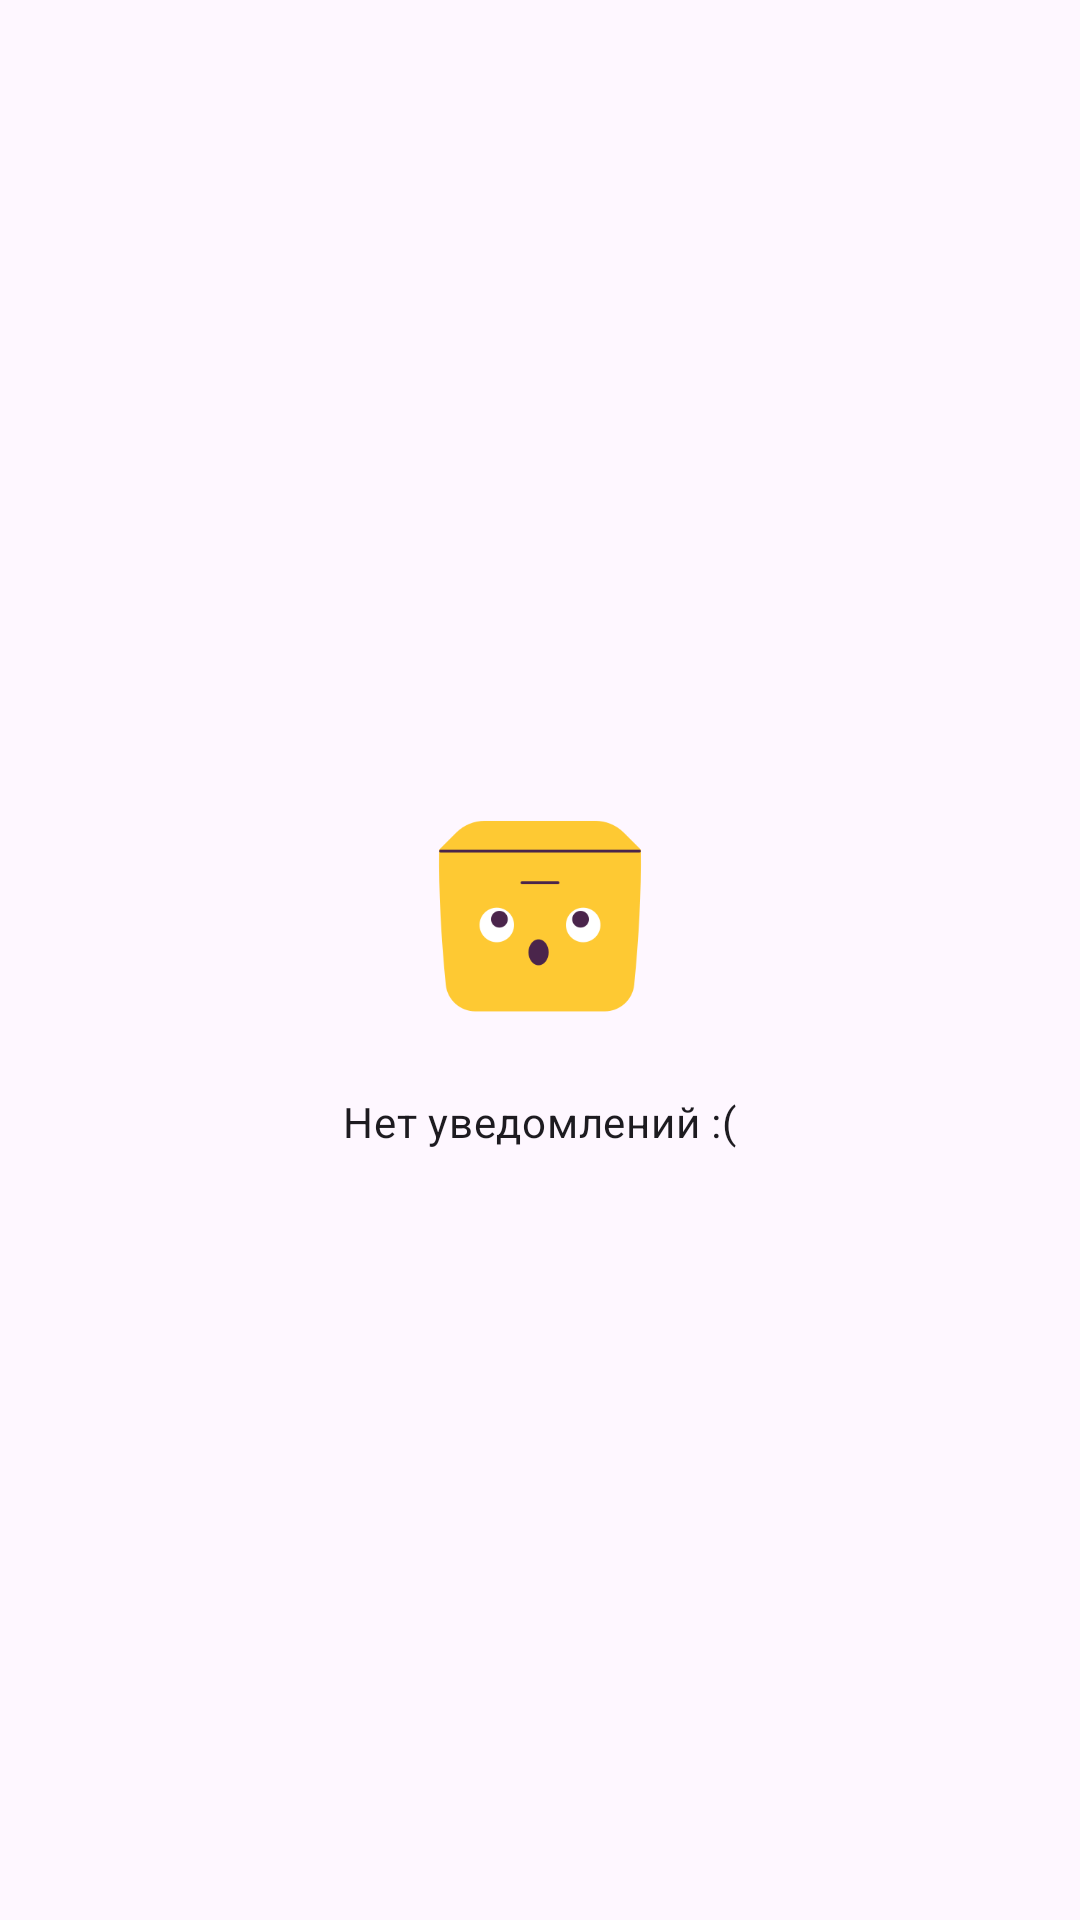

Layout XML and referenced resources for this Android screen:
<!-- AndroidManifest.xml: application theme Theme.MyBudget -->
<!-- res/layout/include_empty_state.xml -->
<?xml version="1.0" encoding="utf-8"?>
<LinearLayout xmlns:android="http://schemas.android.com/apk/res/android"
    android:layout_width="match_parent"
    android:layout_height="match_parent"
    android:orientation="vertical"
    android:id="@+id/emptyRootContainer"
    android:gravity="center">

    <ImageView
        android:layout_width="96dp"
        android:layout_height="96dp"
        android:contentDescription="TODO"
        android:src="@drawable/ic_empty_box_state" />

    <TextView
        android:layout_width="wrap_content"
        android:layout_height="wrap_content"
        android:layout_marginTop="12dp"
        android:text="@string/no_notifications"
        android:textAppearance="?attr/textAppearanceBodyMedium"/>

</LinearLayout>
<!-- resources referenced by this layout -->
<resources>
  <!-- drawable ic_empty_box_state: png bitmap (drawable, 8010 bytes) -->
  <string name="no_notifications">Нет уведомлений :(</string>
  <style name="Theme.MyBudget" parent="Base.Theme.MyBudget" />
  <style name="Base.Theme.MyBudget" parent="Theme.Material3.DayNight.NoActionBar">
          
          
      </style>
</resources>
